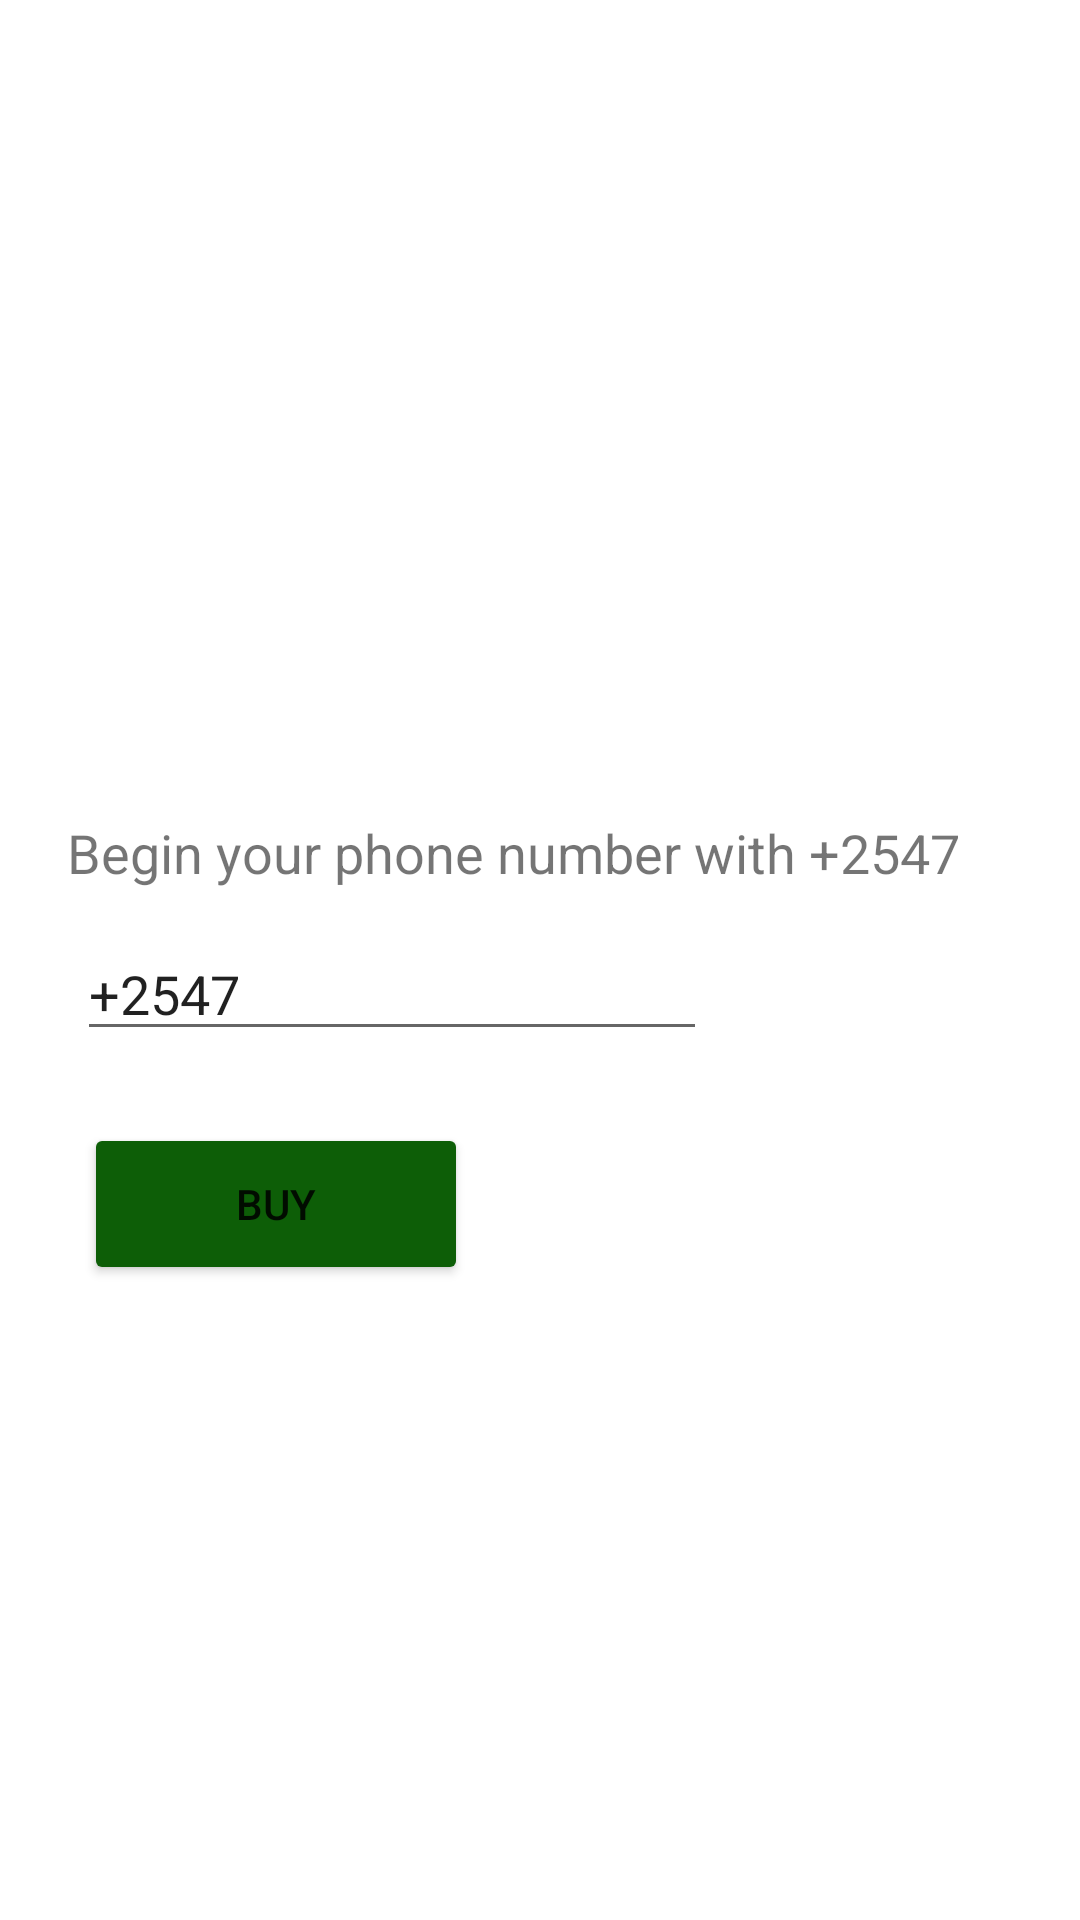

Android layout source for this screen:
<!-- AndroidManifest.xml: application theme Theme.Ecogreen.NoActionBar -->
<!-- res/layout/activity_buyitem.xml -->
<?xml version="1.0" encoding="utf-8"?>
<androidx.constraintlayout.widget.ConstraintLayout xmlns:android="http://schemas.android.com/apk/res/android"
    xmlns:app="http://schemas.android.com/apk/res-auto"
    xmlns:tools="http://schemas.android.com/tools"
    android:layout_width="match_parent"
    android:layout_height="match_parent"
    tools:context=".buyitem">

    <ImageView
        android:id="@+id/imageView5"
        android:layout_width="344dp"
        android:layout_height="204dp"
        android:layout_marginTop="36dp"
        app:layout_constraintEnd_toEndOf="parent"
        app:layout_constraintStart_toStartOf="parent"
        app:layout_constraintTop_toTopOf="parent"
        app:srcCompat="@mipmap/mpesa" />

    <EditText
        android:id="@+id/phone"
        android:layout_width="wrap_content"
        android:layout_height="wrap_content"
        android:layout_marginTop="8dp"
        android:ems="10"
        android:inputType="phone"
        android:text="+2547"
        app:layout_constraintEnd_toEndOf="parent"
        app:layout_constraintHorizontal_bias="0.171"
        app:layout_constraintStart_toStartOf="parent"
        app:layout_constraintTop_toBottomOf="@+id/textView11" />

    <Button
        android:id="@+id/submit"
        android:layout_width="128dp"
        android:layout_height="54dp"
        android:layout_marginTop="24dp"
        android:text="BUY"
        app:backgroundTint="@color/green"
        app:layout_constraintEnd_toEndOf="parent"
        app:layout_constraintHorizontal_bias="0.12"
        app:layout_constraintStart_toStartOf="parent"
        app:layout_constraintTop_toBottomOf="@+id/phone" />

    <TextView
        android:id="@+id/textView11"
        android:layout_width="314dp"
        android:layout_height="29dp"
        android:layout_marginTop="32dp"
        android:text="Begin your phone number with +2547"
        android:textSize="18sp"
        app:layout_constraintEnd_toEndOf="parent"
        app:layout_constraintHorizontal_bias="0.485"
        app:layout_constraintStart_toStartOf="parent"
        app:layout_constraintTop_toBottomOf="@+id/imageView5" />
</androidx.constraintlayout.widget.ConstraintLayout>
<!-- resources referenced by this layout -->
<resources>
  <color name="green">#0D5E07</color>
  <style name="Theme.Ecogreen.NoActionBar">
          <item name="windowActionBar">false</item>
          <item name="windowNoTitle">true</item>
      </style>
</resources>
